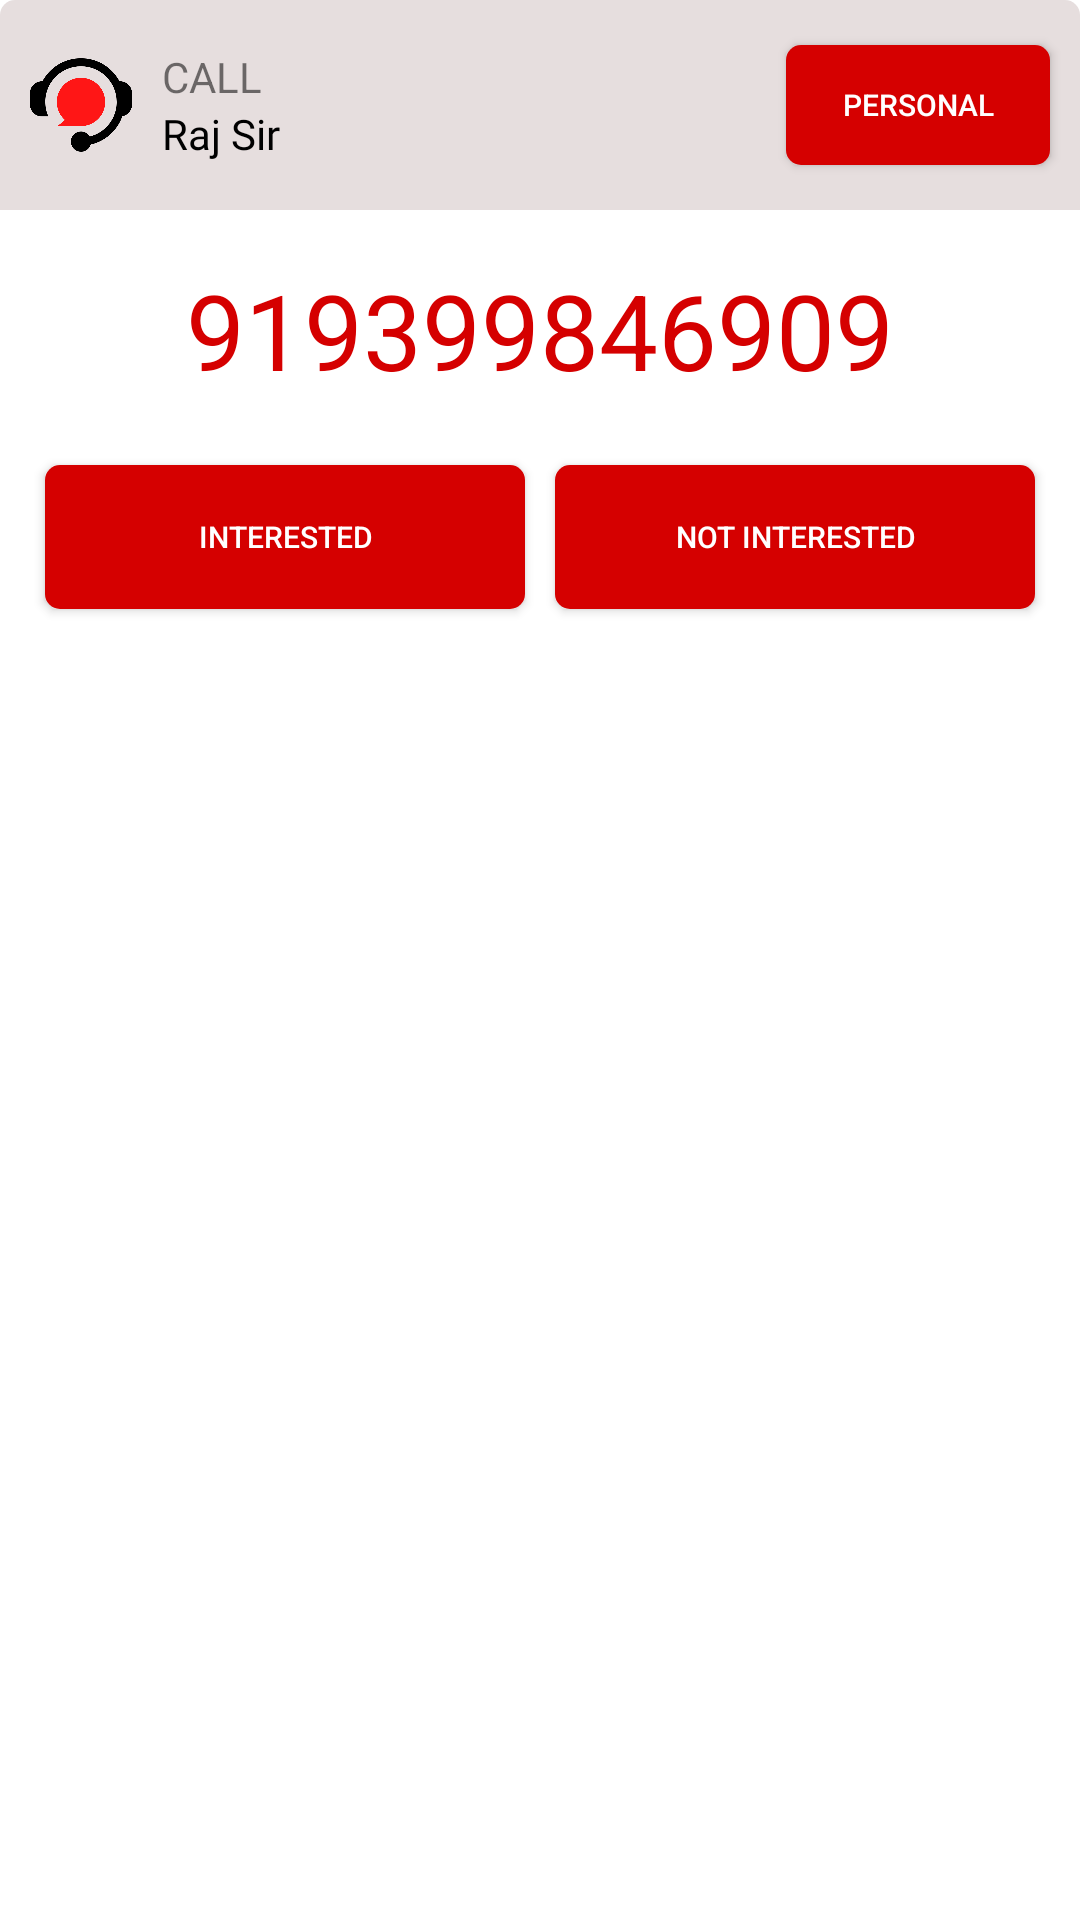

Android layout source for this screen:
<!-- AndroidManifest.xml: application theme Theme.Arasko -->
<!-- res/layout/window_layout.xml -->
<?xml version="1.0" encoding="utf-8"?>
<LinearLayout xmlns:android="http://schemas.android.com/apk/res/android"
    android:layout_width="match_parent"
    android:layout_gravity="center|top"
    android:background="@drawable/shape_10dp"
    android:elevation="10dp"
    android:layout_margin="15dp"
    android:id="@+id/layoutWindow"
    android:layout_height="wrap_content">

    <RelativeLayout
        android:layout_width="match_parent"
        android:layout_height="wrap_content"
        android:background="@drawable/shape_10dp"
        android:orientation="vertical">

        <LinearLayout
            android:id="@+id/mainLayout"
            android:layout_width="match_parent"
            android:layout_height="wrap_content"
            android:background="@drawable/transparent_10"
            android:orientation="horizontal">

            <LinearLayout
                android:layout_width="wrap_content"
                android:layout_height="wrap_content"
                android:layout_gravity="center"
                android:layout_marginStart="10dp"
                android:layout_weight="2"
                android:gravity="center"
                android:orientation="vertical">

                <LinearLayout
                    android:layout_width="wrap_content"
                    android:layout_height="wrap_content"
                    android:layout_gravity="start"
                    android:orientation="horizontal">

                    <ImageView
                        android:layout_width="34dp"
                        android:layout_height="40dp"
                        android:layout_marginEnd="10dp"
                        android:src="@drawable/app_logo"/>

                    <LinearLayout
                        android:layout_width="wrap_content"
                        android:layout_height="wrap_content"
                        android:layout_gravity="center"
                        android:orientation="vertical">

                        <TextView
                            android:id="@+id/callType"
                            android:layout_width="wrap_content"
                            android:layout_height="wrap_content"
                            android:layout_gravity="start"
                            android:drawablePadding="10dp"
                            android:gravity="start"
                            android:text="call"
                            android:textAllCaps="true"/>

                        <TextView
                            android:id="@+id/callNum"
                            android:layout_width="wrap_content"
                            android:layout_height="wrap_content"
                            android:layout_gravity="start"
                            android:fontFamily="@font/poppins_medium"
                            android:gravity="start"
                            android:text="Raj Sir"
                            android:textColor="@color/black"/>
                    </LinearLayout>
                </LinearLayout>


            </LinearLayout>

            <Button
                android:id="@+id/closeButton"
                android:layout_width="wrap_content"
                android:layout_height="40dp"
                android:layout_margin="10dp"
                android:background="@drawable/button_shape"
                android:text="Personal"
                android:textColor="@color/white"
                android:textSize="10sp"/>
        </LinearLayout>

        <LinearLayout
            android:id="@+id/infoLayout"
            android:layout_width="match_parent"
            android:layout_height="80dp"
            android:layout_below="@id/mainLayout"
            android:orientation="horizontal">
            <TextView
                android:id="@+id/callerNum"
                android:layout_width="match_parent"
                android:layout_height="match_parent"
                android:text="919399846909"
                android:layout_gravity="center"
                android:gravity="center"
                android:textSize="35sp"
                android:textColor="@color/main2"/>

        </LinearLayout>

        <LinearLayout
            android:id="@+id/buttonLayout"
            android:layout_width="match_parent"
            android:layout_height="wrap_content"
            android:layout_below="@id/infoLayout"
            android:layout_marginStart="10dp"
            android:layout_marginEnd="10dp"
            android:layout_marginBottom="5dp"
            android:orientation="horizontal">

            <Button
                android:id="@+id/buttonIntrested"
                android:layout_width="80dp"
                android:layout_height="wrap_content"
                android:layout_margin="5dp"
                android:layout_weight="1"
                android:background="@drawable/button_shape"
                android:text="Interested"
                android:textColor="@color/white"
                android:textSize="10sp" />

            <Button
                android:id="@+id/buttonNotIntrested"
                android:layout_width="80dp"
                android:layout_height="wrap_content"
                android:layout_margin="5dp"
                android:layout_weight="1"
                android:background="@drawable/button_shape"
                android:text="Not Interested"
                android:textColor="@color/white"
                android:textSize="10sp" />
        </LinearLayout>

        <LinearLayout
            android:id="@+id/expandLayout"
            android:layout_width="match_parent"
            android:layout_height="wrap_content"
            android:layout_below="@+id/buttonLayout"
            android:layout_margin="5dp"
            android:orientation="vertical"
            android:visibility="gone">

            <EditText
                android:id="@+id/intName"
                android:layout_width="match_parent"
                android:layout_height="wrap_content"
                android:layout_margin="5dp"
                android:background="@drawable/input_shape"
                android:hint="Name"
                android:inputType="textPersonName"
                android:padding="10dp"
                android:textSize="13sp" />

            <EditText
                android:id="@+id/intEmail"
                android:layout_width="match_parent"
                android:layout_height="wrap_content"
                android:layout_margin="5dp"
                android:background="@drawable/input_shape"
                android:hint="Email"
                android:inputType="textEmailAddress"
                android:padding="10dp"
                android:textSize="13sp" />

            <EditText
                android:id="@+id/intMobile"
                android:layout_width="match_parent"
                android:layout_height="wrap_content"
                android:layout_margin="5dp"
                android:background="@drawable/input_shape"
                android:hint="phone"
                android:inputType="phone"
                android:padding="10dp"
                android:textSize="13sp" />

            <EditText
                android:id="@+id/intDesc"
                android:layout_width="match_parent"
                android:layout_height="wrap_content"
                android:layout_margin="5dp"
                android:background="@drawable/input_shape"
                android:hint="Description"
                android:padding="10dp"
                android:textSize="13sp" />

            <Button
                android:id="@+id/buttonSubmit"
                android:layout_width="match_parent"
                android:layout_height="wrap_content"
                android:layout_margin="5dp"
                android:layout_weight="1"
                android:background="@drawable/button_shape"
                android:text="Submit Data"
                android:textColor="@color/white"
                android:textSize="13sp" />

        </LinearLayout>

    </RelativeLayout>

</LinearLayout>
<!-- resources referenced by this layout -->
<resources>
  <color name="black">#FF000000</color>
  <color name="main2">#D50000</color>
  <color name="white">#FFFFFFFF</color>
  <!-- drawable app_logo: png bitmap (drawable, 15895 bytes) -->
  <!-- drawable button_shape (drawable) -->
  <?xml version="1.0" encoding="utf-8"?>
  <shape xmlns:android="http://schemas.android.com/apk/res/android">
      <corners android:radius="5dp"/>
  
      <gradient android:startColor="@color/main2" android:endColor="@color/main1" android:type="linear"/>
  </shape>
  <!-- drawable input_shape (drawable) -->
  <?xml version="1.0" encoding="utf-8"?>
  <shape xmlns:android="http://schemas.android.com/apk/res/android">
      <corners android:radius="5dp"/>
      <stroke android:color="#512DA8" android:width="0.5dp" />
  </shape>
  <!-- drawable transparent_10 (drawable) -->
  <?xml version="1.0" encoding="utf-8"?>
  <shape xmlns:android="http://schemas.android.com/apk/res/android">
      <corners  android:topLeftRadius="5dp" android:topRightRadius="5dp"/>
      <padding android:top="5dp" android:bottom="5dp"/>
      <solid android:color="#E6DEDE"/>
  </shape>
  <style name="Theme.Arasko" parent="Theme.MaterialComponents.DayNight.NoActionBar">
          
          <item name="colorPrimary">@color/main1</item>
          <item name="colorPrimaryVariant">@color/main1</item>
          <item name="colorOnPrimary">@color/white</item>
          
          <item name="colorSecondary">@color/main1</item>
          <item name="colorSecondaryVariant">@color/main2</item>
          <item name="colorOnSecondary">@color/black</item>
          
          <item name="android:statusBarColor" tools:targetApi="l">?attr/colorPrimaryVariant</item>
          
      </style>
  <color name="main1">#D50000</color>
</resources>
